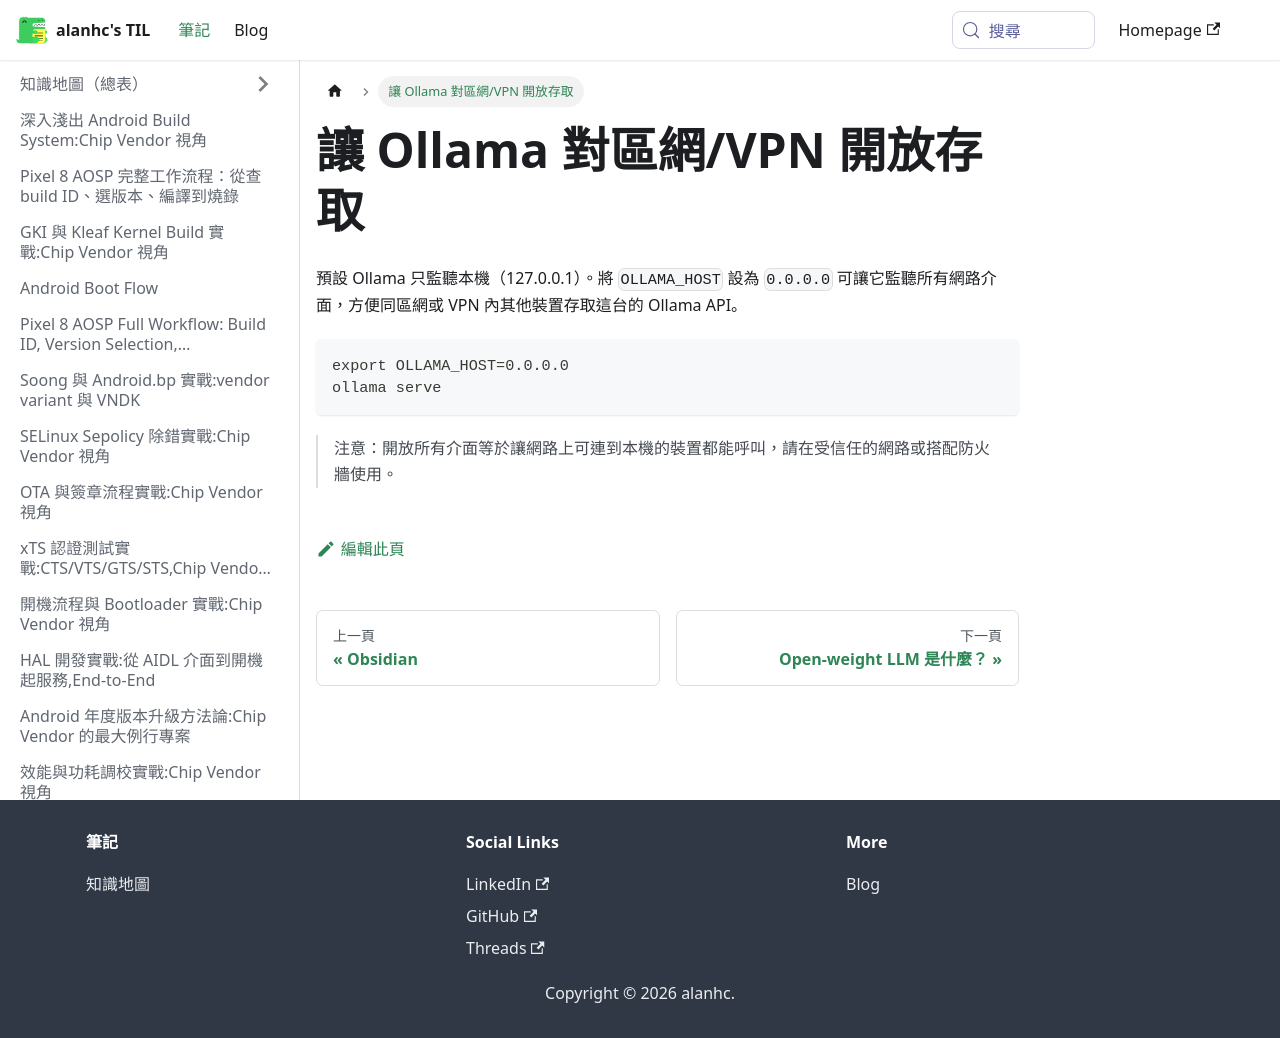

repository: alanhc/til · page: docs/ollama_export_in_vpn.html · generator: docusaurus

# 讓 Ollama 對區網/VPN 開放存取

預設 Ollama 只監聽本機（127.0.0.1）。將 `OLLAMA_HOST` 設為 `0.0.0.0` 可讓它監聽所有網路介面，方便同區網或 VPN 內其他裝置存取這台的 Ollama API。

```
export OLLAMA_HOST=0.0.0.0
ollama serve
```

> 注意：開放所有介面等於讓網路上可連到本機的裝置都能呼叫，請在受信任的網路或搭配防火牆使用。
